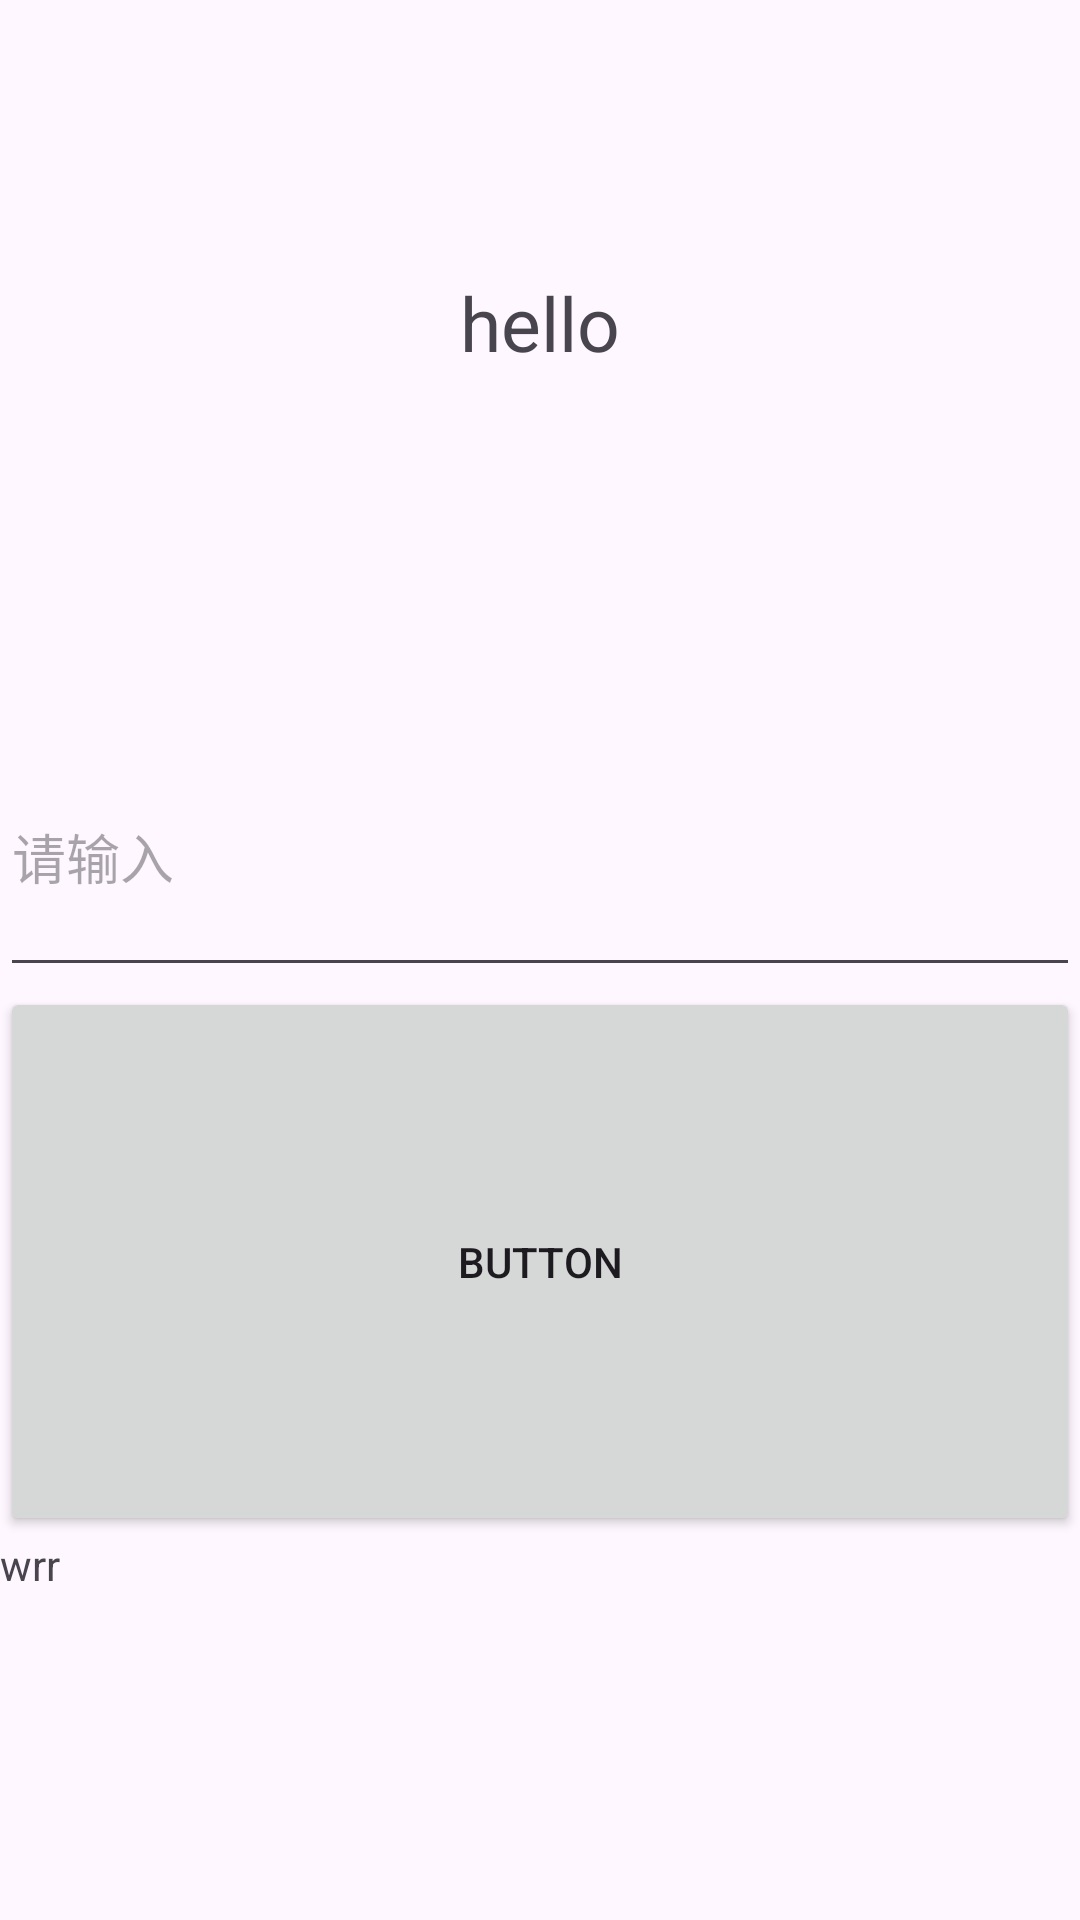

Here is an Android app screen rendered from its layout file. Give the layout XML and the strings, colors and styles it references.
<!-- AndroidManifest.xml: application theme Theme.BirthdayTApp -->
<!-- res/layout/activity_main.xml -->
<?xml version="1.0" encoding="utf-8"?>
<LinearLayout xmlns:android="http://schemas.android.com/apk/res/android"
    xmlns:app="http://schemas.android.com/apk/res-auto"
    xmlns:tools="http://schemas.android.com/tools"
    android:id="@+id/main"
    android:layout_width="match_parent"
    android:layout_height="wrap_content"
    android:orientation="vertical"
    tools:context=".MainActivity">


    <TextView
        android:id="@+id/showText"
        android:layout_width="match_parent"
        android:layout_height="106dp"
        android:layout_weight="1"
        android:gravity="center"
        android:layout_marginBottom="24dp"
        android:text="@string/Tvtext"
        android:textSize="25sp" />

    <EditText
        android:id="@+id/inputText"
        android:layout_width="match_parent"
        android:layout_height="90dp"
        android:ems="10"
        android:inputType="text"
        android:hint="@string/Edtext"/>

    <Button
        android:id="@+id/btn1"
        android:layout_width="match_parent"
        android:layout_height="74dp"
        android:layout_weight="1"
        android:text="@string/btn_lable" />

    <TextView
        android:id="@+id/textView"
        android:layout_width="match_parent"
        android:layout_height="wrap_content"
        android:layout_weight="1"
        android:text="wrr" />

</LinearLayout>
<!-- resources referenced by this layout -->
<resources>
  <string name="Edtext">请输入</string>
  <string name="Tvtext">hello</string>
  <string name="btn_lable">Button</string>
  <style name="Theme.BirthdayTApp" parent="Base.Theme.BirthdayTApp" />
  <style name="Base.Theme.BirthdayTApp" parent="Theme.Material3.DayNight.NoActionBar">
          
          
      </style>
</resources>
